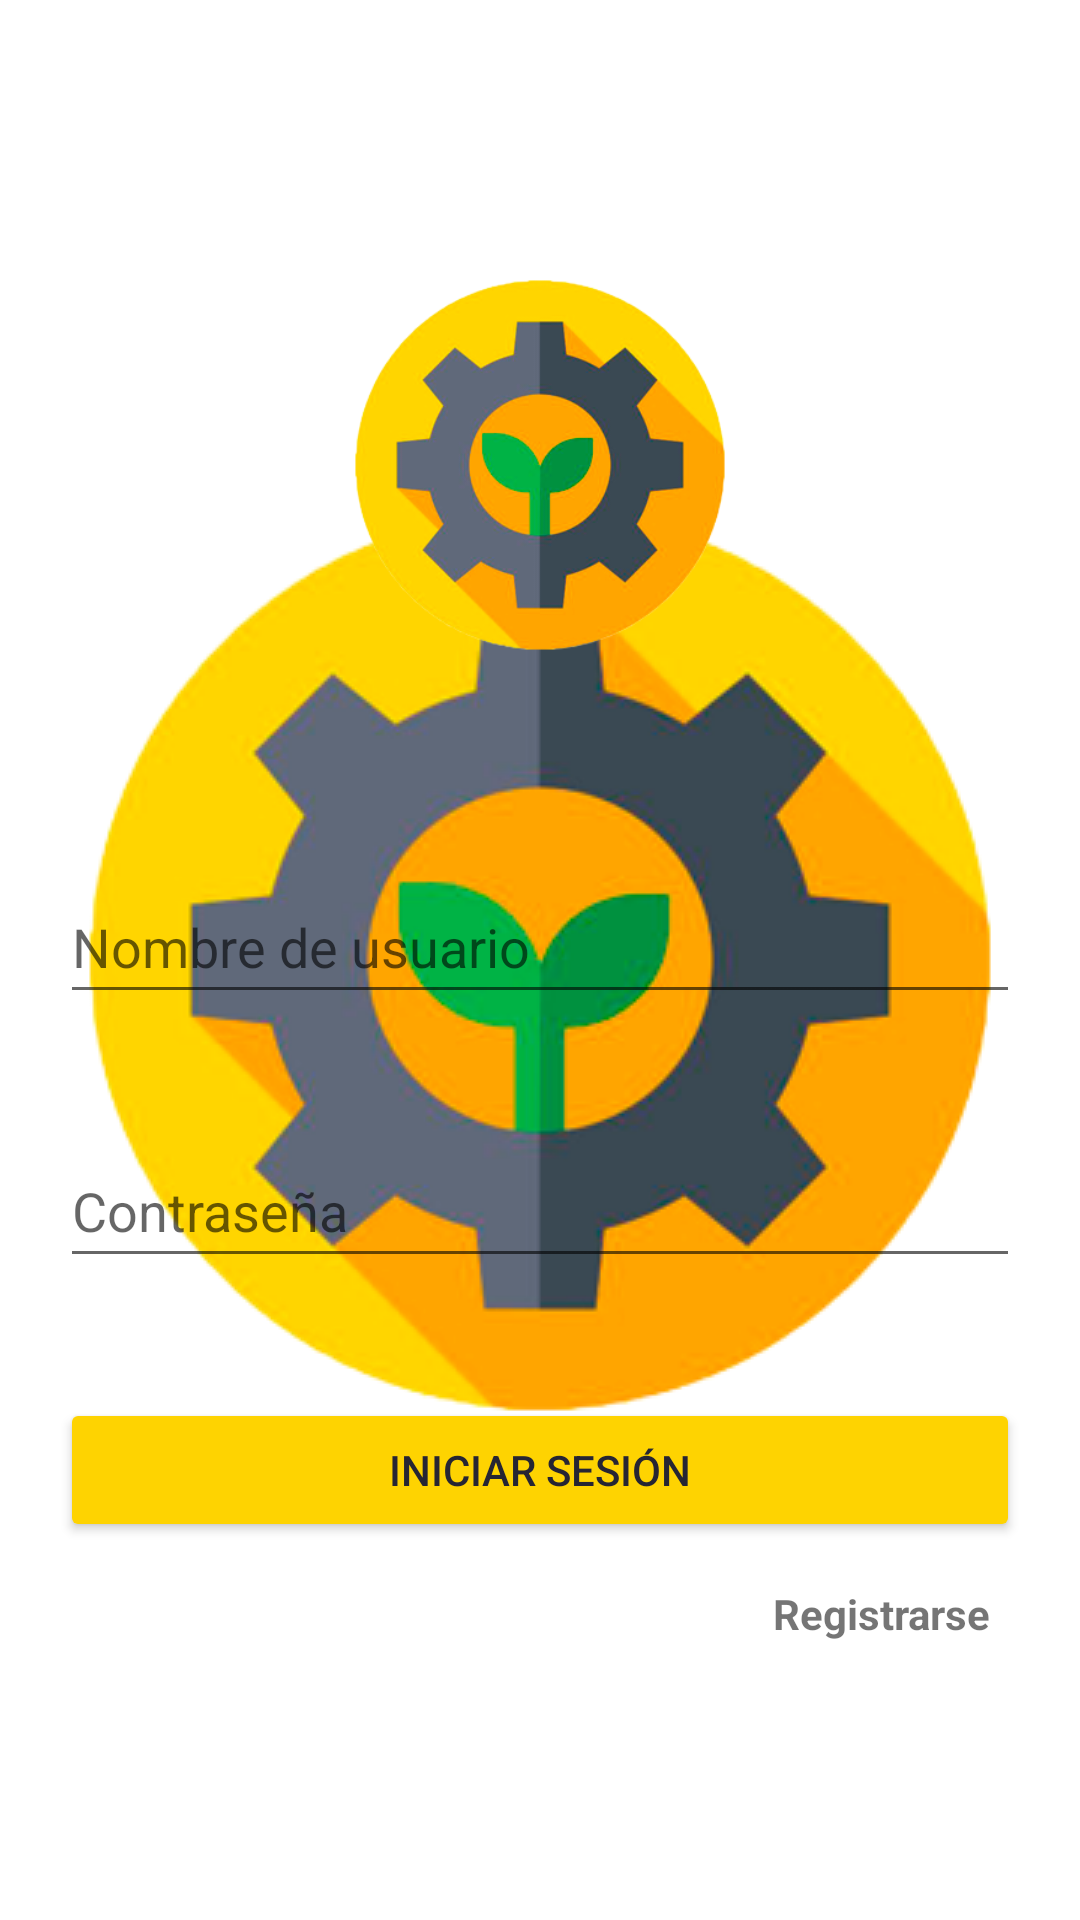

The Android layout XML behind this screen, and the referenced resources:
<!-- AndroidManifest.xml: activity theme SplashTheme -->
<!-- res/layout/activity_main.xml -->
<?xml version="1.0" encoding="utf-8"?>
<androidx.constraintlayout.widget.ConstraintLayout xmlns:android="http://schemas.android.com/apk/res/android"
    xmlns:app="http://schemas.android.com/apk/res-auto"
    xmlns:tools="http://schemas.android.com/tools"
    android:layout_width="match_parent"
    android:layout_height="match_parent"
    tools:context=".MainActivity">

    <ScrollView
        android:id="@+id/scrollView2"
        android:layout_width="0dp"
        android:layout_height="0dp"
        app:layout_constraintBottom_toBottomOf="parent"
        app:layout_constraintEnd_toEndOf="parent"
        app:layout_constraintHorizontal_bias="1.0"
        app:layout_constraintStart_toStartOf="parent"
        app:layout_constraintTop_toTopOf="parent"
        app:layout_constraintVertical_bias="0.0">

        <LinearLayout
            android:id="@+id/linearLayout"
            android:layout_width="match_parent"
            android:layout_height="wrap_content"
            android:orientation="vertical">

            <ImageView
                android:id="@+id/iVImagen"
                android:layout_width="match_parent"
                android:layout_height="210dp"
                android:layout_marginTop="50dp"
                android:src="@drawable/agro_icon2" />

            <EditText
                android:id="@+id/eTNombreUser"
                android:layout_width="match_parent"
                android:layout_height="wrap_content"
                android:layout_marginLeft="20dp"
                android:layout_marginTop="30dp"
                android:layout_marginRight="20dp"
                android:layout_marginBottom="20dp"
                android:ems="10"
                android:hint="Nombre de usuario"
                android:inputType="textPersonName"
                android:minHeight="48dp" />

            <EditText
                android:id="@+id/eTContra"
                android:layout_width="match_parent"
                android:layout_height="wrap_content"
                android:layout_margin="20dp"
                android:ems="10"
                android:hint="Contraseña"
                android:inputType="textPassword"
                android:minHeight="48dp" />

            <Button
                android:id="@+id/btnIniciarSesion"
                android:layout_width="match_parent"
                android:layout_height="wrap_content"
                android:layout_marginLeft="20dp"
                android:layout_marginTop="20dp"
                android:layout_marginRight="20dp"
                android:backgroundTint="#FED301"
                android:onClick="iniciarSesion"
                android:text="Iniciar sesión"
                android:textColor="#262533" />

            <LinearLayout
                android:layout_width="match_parent"
                android:layout_height="match_parent"
                android:gravity="end"
                android:orientation="horizontal">

                <TextView
                    android:id="@+id/tVLinkInicioSesion"
                    android:layout_width="wrap_content"
                    android:layout_height="match_parent"
                    android:layout_marginEnd="30dp"
                    android:autoLink="web"
                    android:focusable="true"
                    android:gravity="center|end"
                    android:minHeight="48dp"
                    android:onClick="clickLink"
                    android:text="Registrarse"
                    android:textColorLink="#FDD201"
                    android:textStyle="bold" />
            </LinearLayout>
        </LinearLayout>
    </ScrollView>
</androidx.constraintlayout.widget.ConstraintLayout>
<!-- resources referenced by this layout -->
<resources>
  <!-- drawable agro_icon2: png bitmap (drawable-v24, 59966 bytes) -->
  <style name="SplashTheme" parent="Theme.PuntoVentaAgro">
          <item name="android:windowBackground">@drawable/splash_screen</item>
      </style>
  <style name="Theme.PuntoVentaAgro" parent="Theme.MaterialComponents.DayNight">
          
          <item name="colorPrimary">@color/yellow_500</item>
          <item name="colorPrimaryVariant">@color/yellow_700</item>
          <item name="colorOnPrimary">@color/white</item>
          
          <item name="colorSecondary">@color/teal_200</item>
          <item name="colorSecondaryVariant">@color/teal_700</item>
          <item name="colorOnSecondary">@color/black</item>
          
          <item name="android:statusBarColor">?attr/colorPrimaryVariant</item>
          
  
          
          <item name="titleTextColor">@color/gray700</item>
      </style>
  <!-- drawable splash_screen (drawable) -->
  <?xml version="1.0" encoding="utf-8"?>
  <layer-list xmlns:android="http://schemas.android.com/apk/res/android">
  
      <item android:drawable="@color/white"/>
  
      <item>
          <bitmap
              android:gravity="center"
              android:src="@drawable/agro_icon2"/>
      </item>
  
  </layer-list>
  <color name="yellow_500">#FED301</color>
  <color name="yellow_700">#FEA200</color>
  <color name="white">#FFFFFFFF</color>
  <color name="teal_200">#FF03DAC5</color>
  <color name="teal_700">#FF018786</color>
  <color name="black">#FF000000</color>
  <color name="gray700">#262533</color>
</resources>
